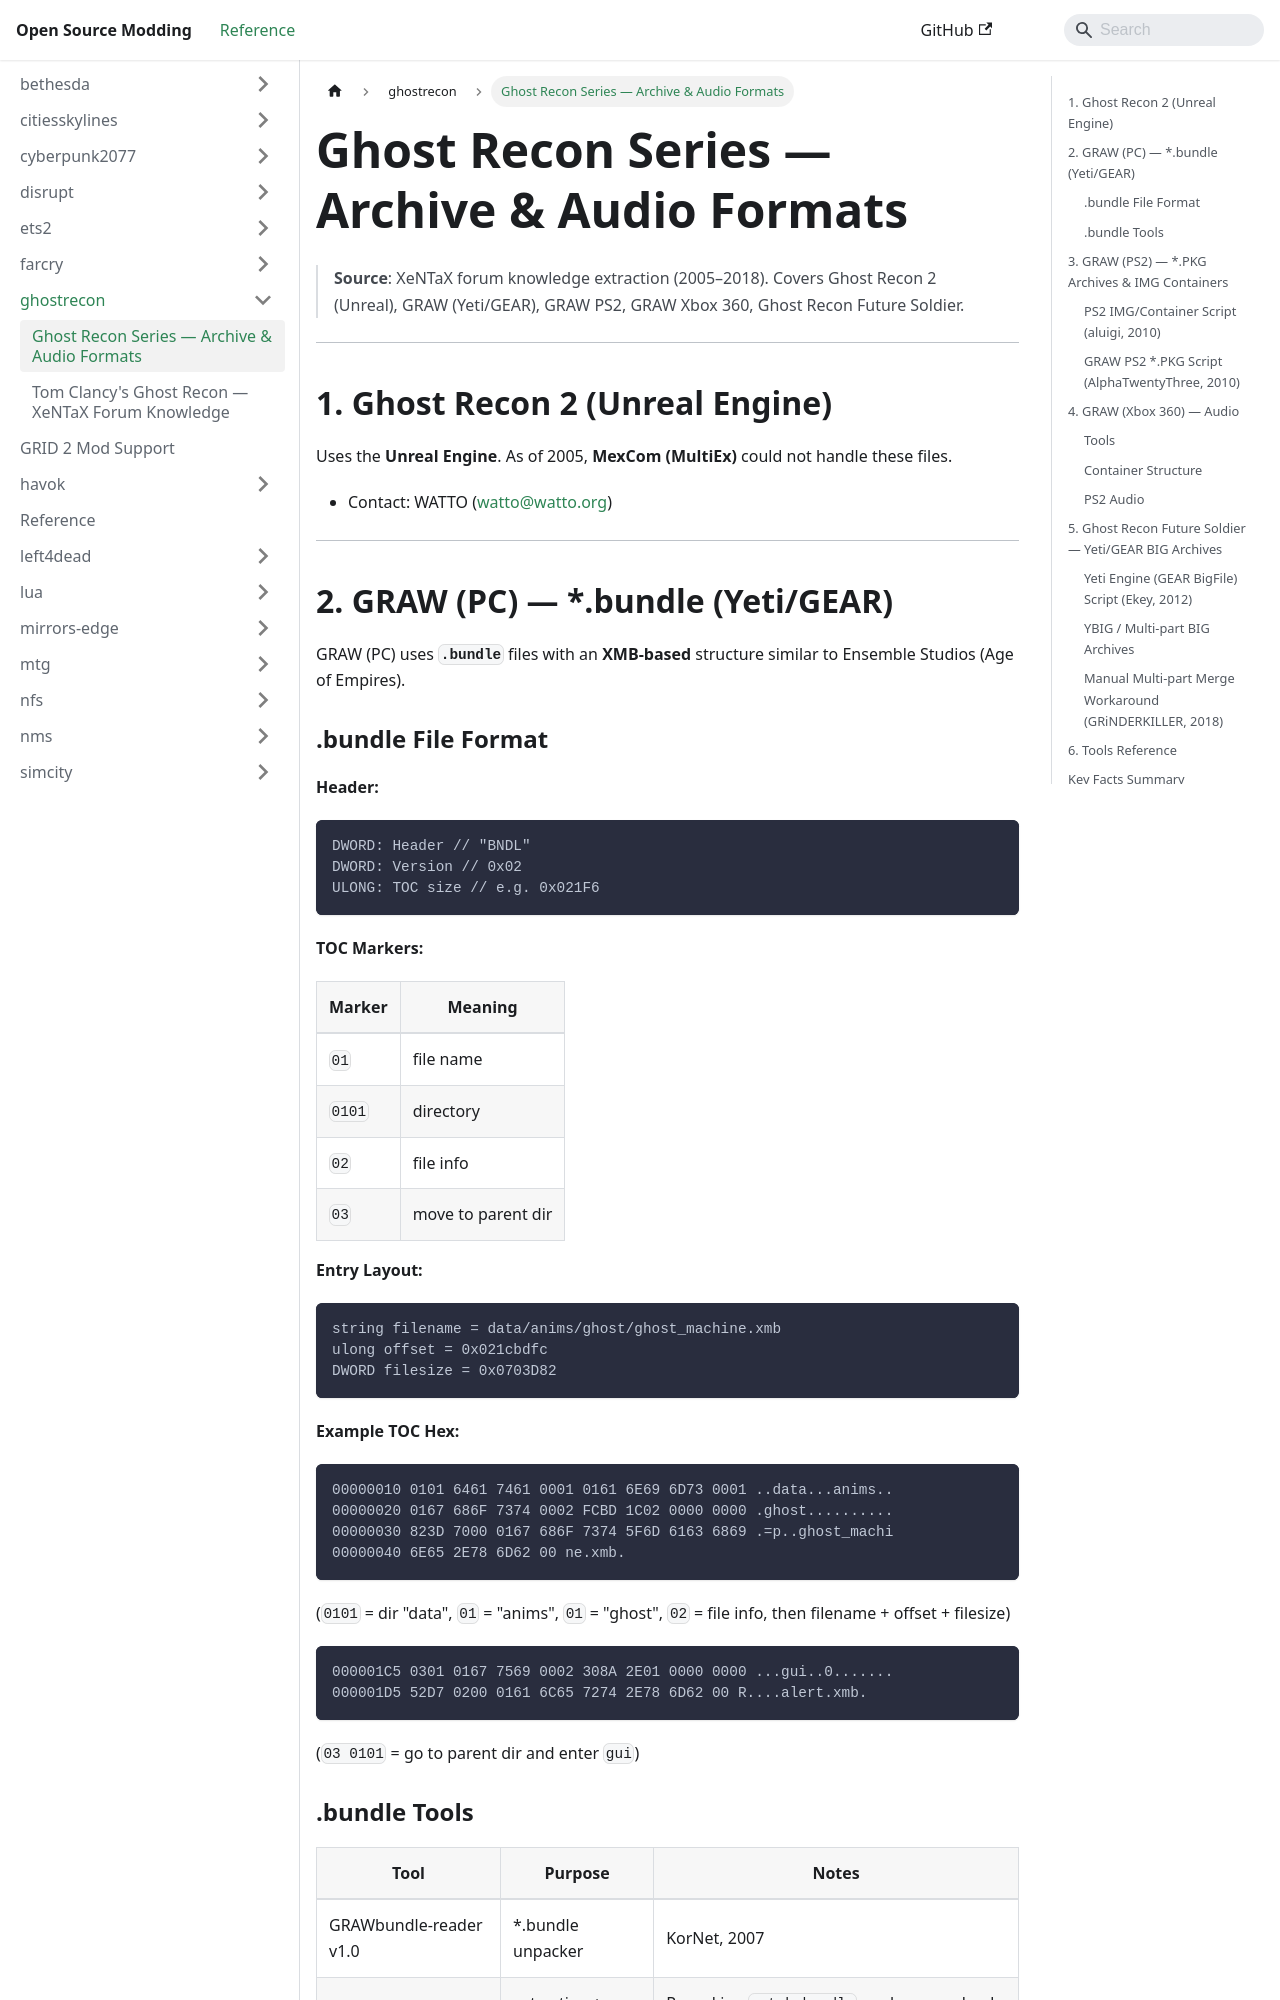

repository: Open-Source-Modding/open-source-modding.github.io · page: docs/ghostrecon/ghostrecon-formats/index.html · generator: docusaurus

# Ghost Recon Series — Archive & Audio Formats

> **Source**: XeNTaX forum knowledge extraction (2005–2018).
> Covers Ghost Recon 2 (Unreal), GRAW (Yeti/GEAR), GRAW PS2, GRAW Xbox 360, Ghost Recon Future Soldier.

---

## 1. Ghost Recon 2 (Unreal Engine)

Uses the **Unreal Engine**. As of 2005, **MexCom (MultiEx)** could not handle these files.
- Contact: WATTO (watto@watto.org)

---

## 2. GRAW (PC) — *.bundle (Yeti/GEAR)

GRAW (PC) uses **`.bundle`** files with an **XMB-based** structure similar to Ensemble Studios (Age of Empires).

### .bundle File Format

**Header:**
```
DWORD: Header // "BNDL"
DWORD: Version // 0x02
ULONG: TOC size // e.g. 0x021F6
```

**TOC Markers:**
| Marker | Meaning |
|--------|---------|
| `01` | file name |
| `0101` | directory |
| `02` | file info |
| `03` | move to parent dir |

**Entry Layout:**
```
string filename = data/anims/ghost/ghost_machine.xmb
ulong offset = 0x021cbdfc
DWORD filesize = 0x0703D82
```

**Example TOC Hex:**
```
00000010 0101 6461 7461 0001 0161 6E69 6D73 0001 ..data...anims..
00000020 0167 686F 7374 0002 FCBD 1C02 0000 0000 .ghost..........
00000030 823D 7000 0167 686F 7374 5F6D 6163 6869 .=p..ghost_machi
00000040 6E65 2E78 6D62 00 ne.xmb.
```
(`0101` = dir "data", `01` = "anims", `01` = "ghost", `02` = file info, then filename + offset + filesize)

```
000001C5 0301 0167 7569 0002 308A 2E01 0000 0000 ...gui..0.......
000001D5 52D7 0200 0161 6C65 7274 2E78 6D62 00 R....alert.xmb.
```
(`03 0101` = go to parent dir and enter `gui`)

### .bundle Tools
| Tool | Purpose | Notes |
|------|---------|-------|
| GRAWbundle-reader v1.0 | *.bundle unpacker | KorNet, 2007 |
| itg's tool | extraction + **packing** | Repacking `patch.bundle` works; game loads fine after repack |

---
